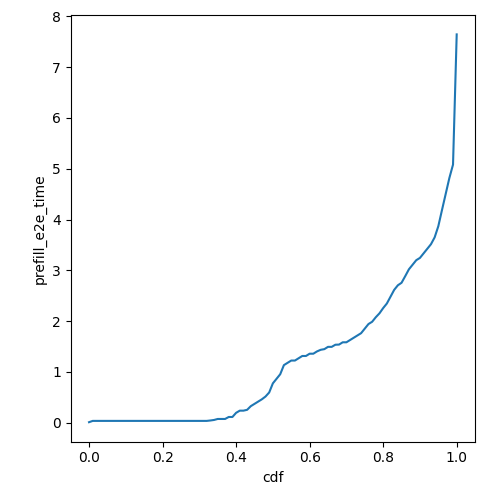

The table this chart was drawn from, first rows:
cdf, prefill_e2e_time
0.0, 0.01127
0.01, 0.03677
0.02, 0.03677
0.03, 0.03677
0.04, 0.03677
0.05, 0.03677
0.06, 0.03677
0.07, 0.03677
0.08, 0.03677
0.09, 0.03677
0.1, 0.03677
0.11, 0.03677
0.12, 0.03677
0.13, 0.03677
0.14, 0.03677
0.15, 0.03677
0.16, 0.03677
0.17, 0.03677
0.18, 0.03677
0.19, 0.03677
0.2, 0.03677
0.21, 0.03677
0.22, 0.03677
0.23, 0.03677
0.24, 0.03677
0.25, 0.03677
0.26, 0.03677
0.27, 0.03677
0.28, 0.03677
0.29, 0.03677
0.3, 0.03677
0.31, 0.03677
0.32, 0.03677
0.33, 0.04489
0.34, 0.05515
0.35, 0.07478
0.36, 0.07478
0.37, 0.07478
0.38, 0.1138
0.39, 0.1138
0.4, 0.1956
0.41, 0.2383
0.42, 0.2383
0.43, 0.2549
0.44, 0.3268
0.45, 0.3717
0.46, 0.4166
0.47, 0.4615
0.48, 0.5164
0.49, 0.5961
0.5, 0.7757
0.51, 0.8654
0.52, 0.9552
0.53, 1.134
0.54, 1.18
0.55, 1.225
0.56, 1.225
0.57, 1.269
0.58, 1.314
0.59, 1.314
... 41 more rows
